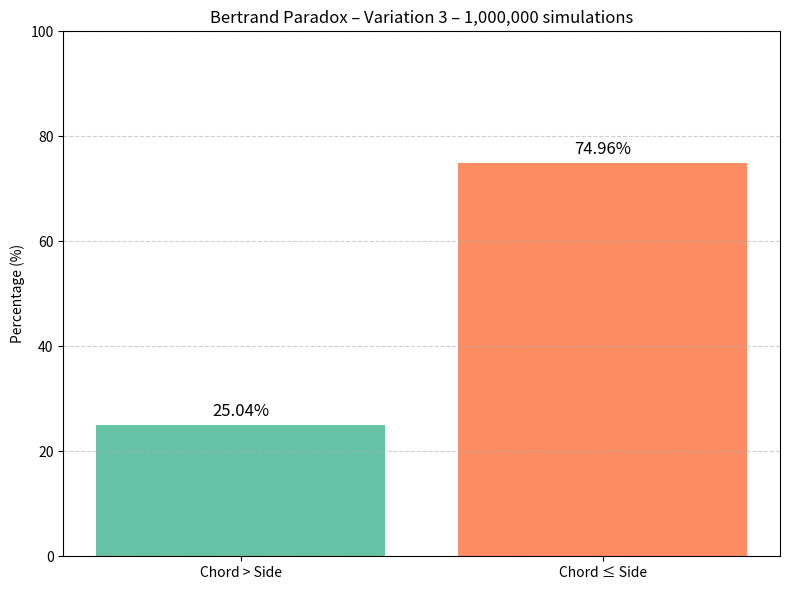

Here is the Python script that generated this plot:
import math
import random
import matplotlib.pyplot as plt

# Calculates the distance between two points
def distance(x1, x2, y1, y2):
    dx = x1 - x2
    dy = y1 - y2
    return math.sqrt(dx * dx + dy * dy)

# Calculates the fixed side of the triangle (distance between two defined angles)
def triangle_side(a, b, radius, centerX, centerY):
    x1 = math.cos(math.radians(a)) * radius + centerX
    y1 = math.sin(math.radians(a)) * radius + centerY

    x2 = math.cos(math.radians(b)) * radius + centerX
    y2 = math.sin(math.radians(b)) * radius + centerY

    return distance(x1, x2, y1, y2)

# Third variation: generates a chord by choosing a random midpoint inside the circle
def simulate_paradox_3(total=1000000):
    # Circle parameters
    centerX = 200
    centerY = 200
    radius = 100
    count = 0

    for _ in range(total):
        # Fixed side of the triangle (set between 90° and 210°)
        side = triangle_side(90, 210, radius, centerX, centerY)

        # Generates a random angle and distance (uniform distribution)
        angle = random.uniform(0, 360)
        rand = random.uniform(0, 1)

        # Calculates the distance from the center to the random midpoint
        dist_from_center = radius * math.sqrt(rand)

        # Calculates the coordinates of the midpoint
        midX = math.cos(math.radians(angle)) * dist_from_center + centerX
        midY = math.sin(math.radians(angle)) * dist_from_center + centerY

        # Calculates the half length of the chord using Pythagoras
        half_chord = math.sqrt(radius * radius - dist_from_center * dist_from_center)

        # Finds the perpendicular direction for the chord
        perp_angle = angle + 90

        # Calculates endpoints of the chord
        q1X = math.cos(math.radians(perp_angle)) * half_chord + midX
        q1Y = math.sin(math.radians(perp_angle)) * half_chord + midY

        q2X = math.cos(math.radians(perp_angle + 180)) * half_chord + midX
        q2Y = math.sin(math.radians(perp_angle + 180)) * half_chord + midY

        # Calculates the chord length
        chord = distance(q1X, q2X, q1Y, q2Y)

        # Checks if the chord is greater than or equal to the triangle's side
        if chord >= side:
            count += 1

    return count, total

# Generate the results graph
def plot_results(count, total, variation_number):
    greater = count
    lesser = total - count
    pct_greater = (greater / total) * 100
    pct_lesser = (lesser / total) * 100

    labels = ['Chord > Side', 'Chord ≤ Side']
    values = [pct_greater, pct_lesser]
    colors = ['#66c2a5', '#fc8d62']

    plt.figure(figsize=(8, 6))
    bars = plt.bar(labels, values, color=colors)
    plt.ylim(0, 100)
    plt.ylabel('Percentage (%)')
    plt.title(f'Bertrand Paradox – Variation {variation_number} – {total:,} simulations')

    for bar, value in zip(bars, values):
        plt.text(
            bar.get_x() + bar.get_width() / 2,
            value + 1,
            f'{value:.2f}%',
            ha='center', va='bottom', fontsize=12
        )

    plt.grid(axis='y', linestyle='--', alpha=0.6)
    plt.tight_layout()
    plt.show()

# Run 3rd variation
count3, total3 = simulate_paradox_3()
plot_results(count3, total3, variation_number=3)
